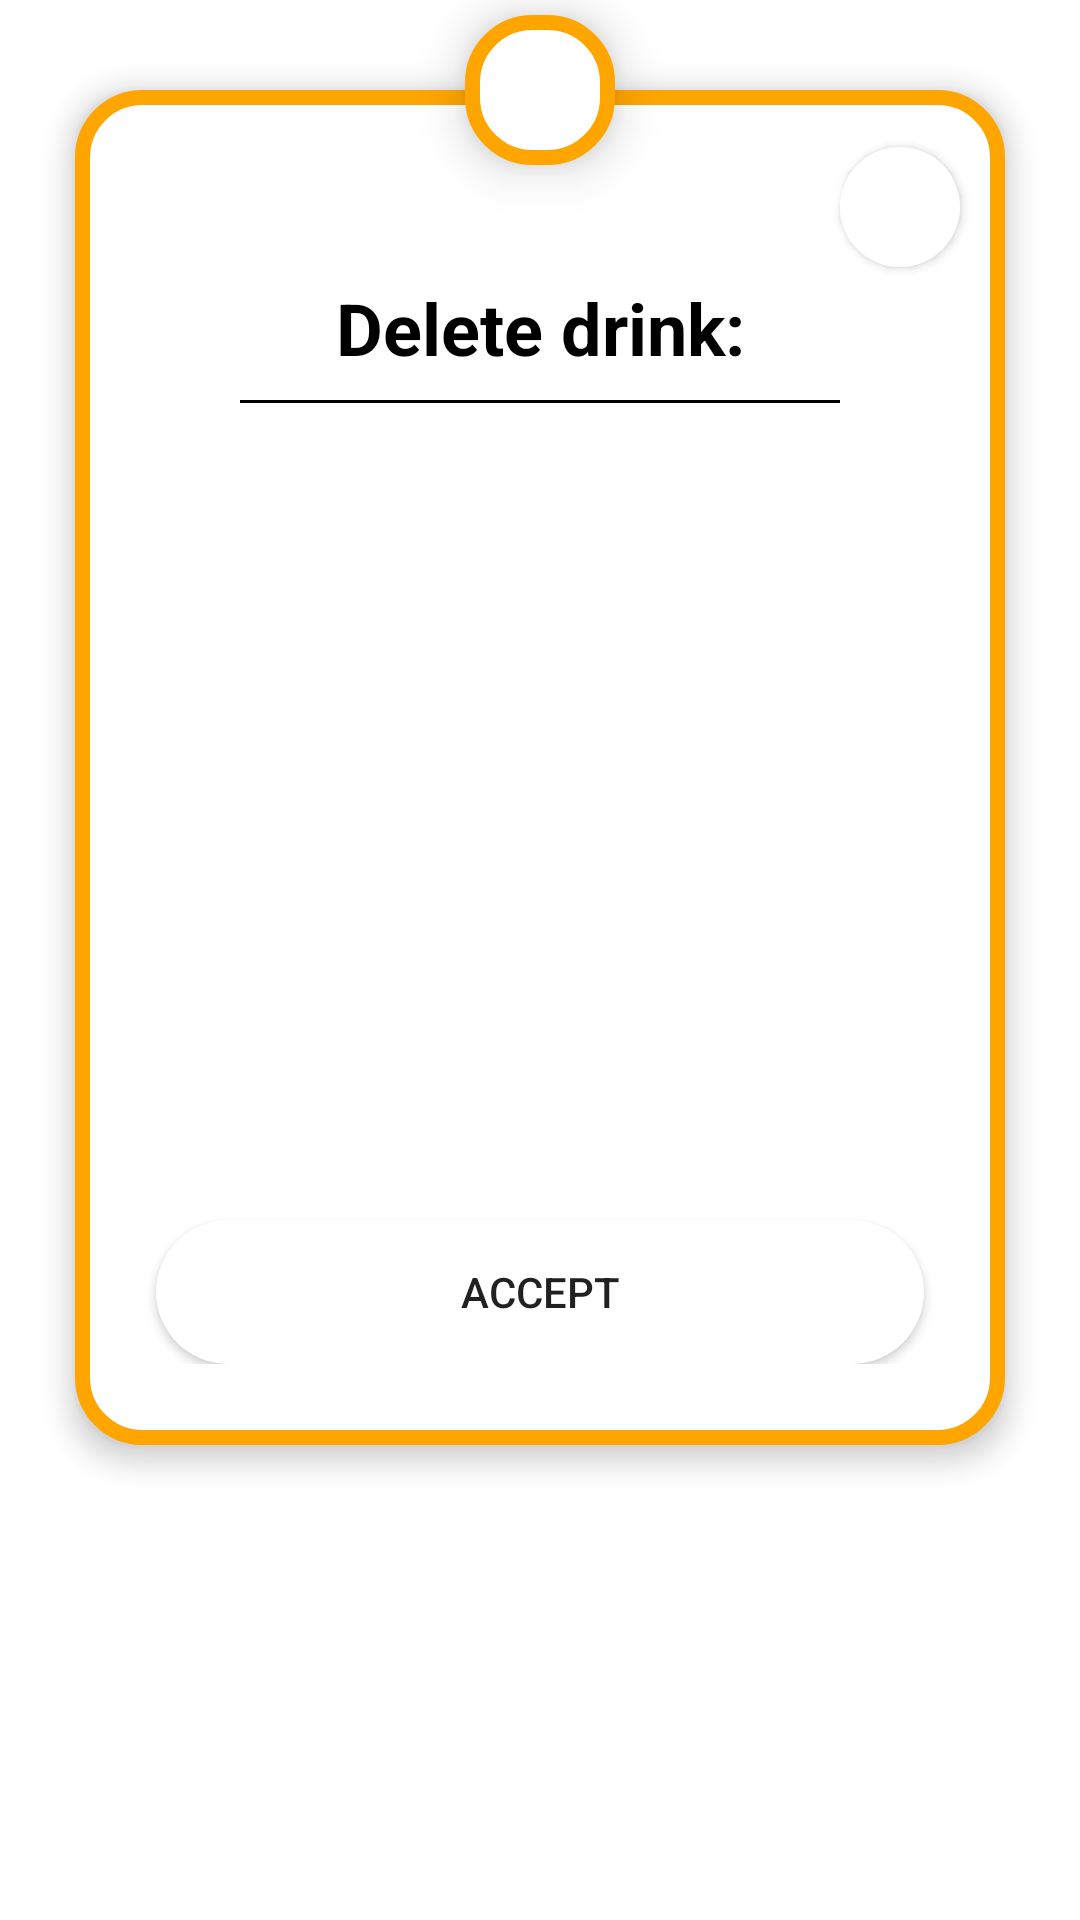

Android layout source for this screen:
<!-- AndroidManifest.xml: application theme Theme.OnlineWaiter -->
<!-- res/layout/dialog_remove_drink.xml -->
<?xml version="1.0" encoding="utf-8"?>
<androidx.constraintlayout.widget.ConstraintLayout xmlns:android="http://schemas.android.com/apk/res/android"
    xmlns:app="http://schemas.android.com/apk/res-auto"
    xmlns:tools="http://schemas.android.com/tools"
    android:layout_width="match_parent"
    android:layout_height="match_parent"
    android:layout_margin="0dp">

    <androidx.appcompat.widget.LinearLayoutCompat
        android:id="@+id/llRemoveDrinkContainer"
        android:layout_width="match_parent"
        android:layout_height="wrap_content"
        android:layout_marginLeft="20dp"
        android:layout_marginRight="20dp"
        android:layout_marginTop="25dp"
        android:background="@drawable/action_dialog_warning_bg"
        android:elevation="5dp"
        android:orientation="vertical"
        android:paddingBottom="32dp"
        android:paddingLeft="16dp"
        android:paddingRight="16dp"
        android:paddingTop="20dp"
        app:layout_constraintEnd_toEndOf="parent"
        app:layout_constraintStart_toStartOf="parent"
        app:layout_constraintTop_toTopOf="parent">

        <ImageButton
            android:id="@+id/ibCloseRemoveDrink"
            android:layout_width="40dp"
            android:layout_height="40dp"
            android:layout_gravity="end"
            android:padding="10dp"
            android:layout_margin="4dp"
            android:elevation="2dp"
            android:background="@drawable/rounded_ripple_bg"
            android:src="@drawable/icon_baseline_close_24" />

        <TextView
            android:id="@+id/tvRemoveDrinkTitle"
            android:layout_width="match_parent"
            android:layout_height="wrap_content"
            android:textColor="@color/black"
            android:text="@string/cafe_update_drink_remove_dialog_title"
            android:textSize="24sp"
            android:textStyle="bold"
            android:gravity="center"/>

        <View
            android:layout_width="200dp"
            android:layout_height="1dp"
            android:background="#000"
            android:layout_marginTop="8dp"
            android:layout_marginBottom="32dp"
            android:layout_gravity="center"/>

        <androidx.appcompat.widget.LinearLayoutCompat
            android:layout_width="match_parent"
            android:layout_height="wrap_content"
            android:orientation="vertical"
            android:gravity="center">

            <TextView
                android:id="@+id/tvRemoveDrinkName"
                android:layout_width="wrap_content"
                android:layout_height="wrap_content"
                android:textSize="24sp"
                android:textStyle="bold"
                android:textColor="@color/black"
                app:layout_constraintEnd_toEndOf="parent"
                app:layout_constraintStart_toStartOf="parent"
                app:layout_constraintTop_toTopOf="parent" />

            <ImageView
                android:id="@+id/ivRemoveDrink"
                android:layout_width="100dp"
                android:layout_height="133dp"
                android:layout_marginTop="24dp"
                android:scaleType="centerCrop"
                app:layout_constraintEnd_toEndOf="parent"
                app:layout_constraintStart_toStartOf="parent"
                app:layout_constraintTop_toBottomOf="@+id/tvRemoveDrinkName" />

            <TextView
                android:id="@+id/tvRemoveDrinkCategory"
                android:layout_width="wrap_content"
                android:layout_height="wrap_content"
                android:textColor="@color/black"
                android:textStyle="italic"
                app:layout_constraintEnd_toEndOf="parent"
                app:layout_constraintStart_toStartOf="parent"
                app:layout_constraintTop_toBottomOf="@+id/ivRemoveDrink" />

        </androidx.appcompat.widget.LinearLayoutCompat>

        <Button
            android:id="@+id/btnRemoveDrinkAccept"
            android:layout_width="match_parent"
            android:layout_height="wrap_content"
            android:layout_marginStart="16dp"
            android:layout_marginTop="32dp"
            android:layout_marginEnd="16dp"
            android:background="@drawable/rounded_ripple_bg"
            android:text="@string/accept" />

    </androidx.appcompat.widget.LinearLayoutCompat>

    <ImageView
        android:id="@+id/ivRemoveDrinkIcon"
        android:layout_width="60dp"
        android:layout_height="60dp"
        android:background="@drawable/action_dialog_warning_bg"
        android:elevation="10dp"
        android:padding="15dp"
        android:src="@drawable/dialog_remove_order"
        app:layout_constraintEnd_toEndOf="parent"
        app:layout_constraintStart_toStartOf="parent"
        app:layout_constraintTop_toTopOf="parent" />

</androidx.constraintlayout.widget.ConstraintLayout>
<!-- resources referenced by this layout -->
<resources>
  <color name="black">#000</color>
  <!-- drawable action_dialog_warning_bg (drawable) -->
  <?xml version="1.0" encoding="utf-8"?>
  <inset xmlns:android="http://schemas.android.com/apk/res/android"
      android:insetLeft="5dp"
      android:insetRight="5dp"
      android:insetBottom="5dp"
      android:insetTop="5dp">
  
      <shape android:shape="rectangle">
          <corners android:radius="20dp" />
          <solid android:color="@color/white" />
          <stroke android:width="5dp"
              android:color="@color/dialog_warning" />
      </shape>
  
  </inset>
  <!-- drawable rounded_ripple_bg (drawable) -->
  <?xml version="1.0" encoding="utf-8"?>
  <ripple xmlns:android="http://schemas.android.com/apk/res/android"
      android:color="@color/tumbleweed">
  
      <item android:id="@android:id/mask">
          <shape android:shape="rectangle">
              <solid android:color="@color/tumbleweed" />
              <corners
                  android:bottomLeftRadius="25dp"
                  android:bottomRightRadius="25dp"
                  android:topLeftRadius="25dp"
                  android:topRightRadius="25dp" />
          </shape>
      </item>
  
      <item android:id="@android:id/background">
          <shape android:shape="rectangle">
              <solid android:color="#FFFFFF" />
              <corners
                  android:bottomLeftRadius="25dp"
                  android:bottomRightRadius="25dp"
                  android:topLeftRadius="25dp"
                  android:topRightRadius="25dp" />
          </shape>
      </item>
  
  </ripple>
  <string name="accept">Accept</string>
  <string name="cafe_update_drink_remove_dialog_title">Delete drink:</string>
  <style name="Theme.OnlineWaiter" parent="Theme.MaterialComponents.DayNight.NoActionBar">
          
          
          <item name="colorPrimary">@color/pewter_blue
          </item>       
          <item name="colorPrimaryVariant">@color/pewter_blue
          </item>    
          <item name="colorOnPrimary">@color/light_cyan</item>    
          
          
          <item name="colorSecondary">@color/tumbleweed</item>
          <item name="colorSecondaryVariant">@color/tumbleweed</item>
          <item name="colorOnSecondary">@color/light_cyan</item>
          
          <item name="colorAccent">@color/tumbleweed</item>
          
          <item name="android:statusBarColor">?attr/colorPrimaryVariant</item>
          
  
      </style>
  <color name="white">#fff</color>
  <color name="dialog_warning">#ffa500</color>
  <color name="tumbleweed">#CFAF96</color>
  <color name="pewter_blue">#92ABB1</color>
  <color name="light_cyan">#DDFDFE</color>
</resources>
